Dataset: nn_images (GitHub, iceberg-project/Seals). Classes: crabeater, emperor, pack ice, pack-ice, weddell.

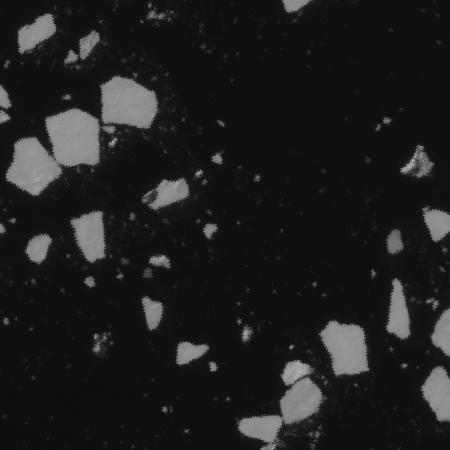
Label: pack ice

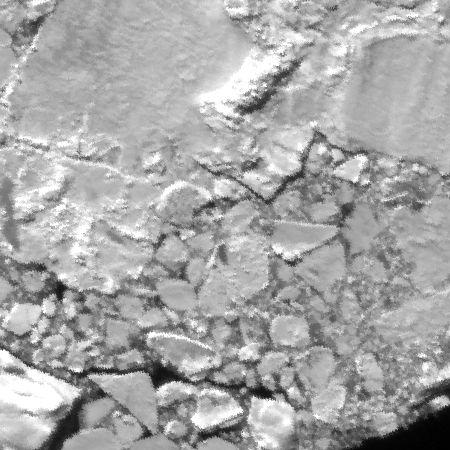
Label: pack-ice

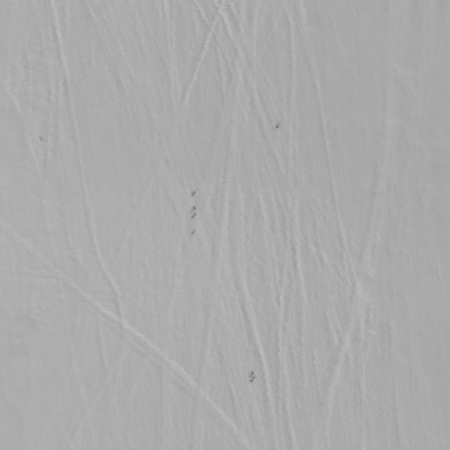
Label: emperor

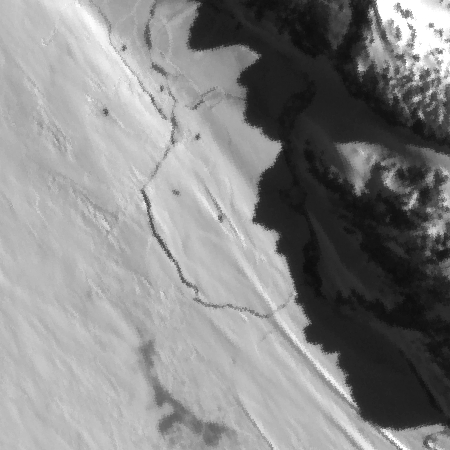
Label: weddell

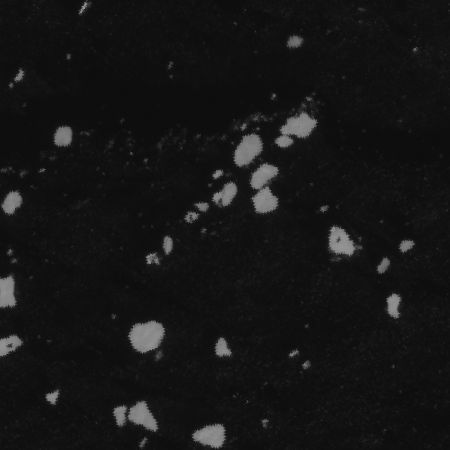
Label: crabeater

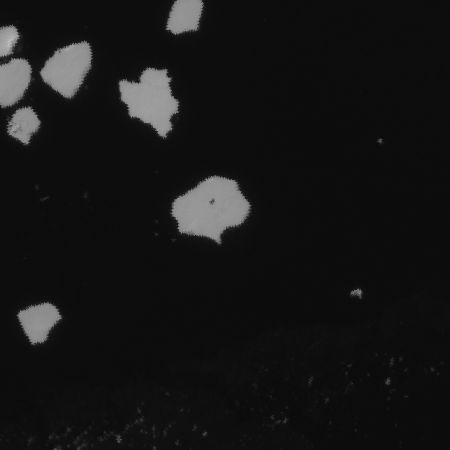
Label: crabeater
